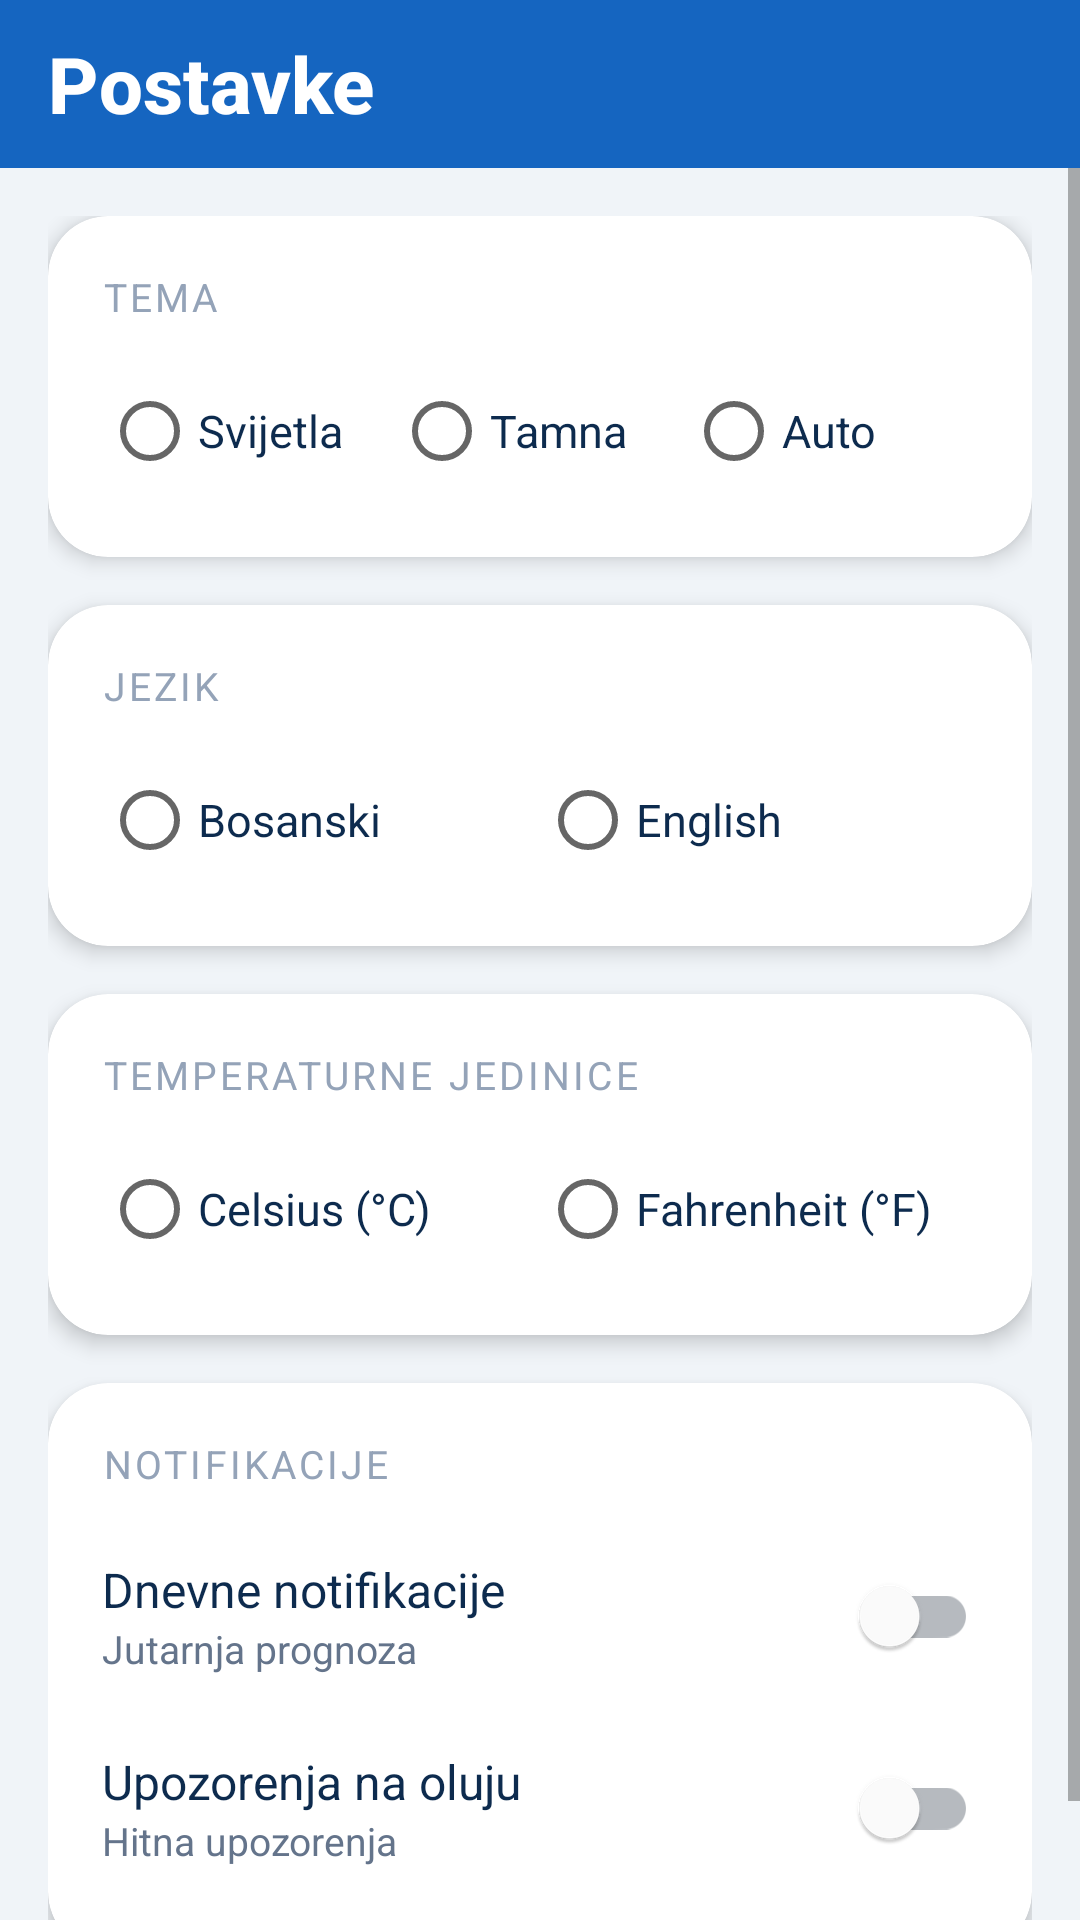

The Android layout XML behind this screen, and the referenced resources:
<!-- AndroidManifest.xml: application theme Theme.WeatherWatch -->
<!-- res/layout/activity_settings.xml -->
<?xml version="1.0" encoding="utf-8"?>
<LinearLayout xmlns:android="http://schemas.android.com/apk/res/android"
    xmlns:app="http://schemas.android.com/apk/res-auto"
    android:layout_width="match_parent" android:layout_height="match_parent"
    android:orientation="vertical"
    android:background="@color/ww_bg">

    <com.google.android.material.appbar.MaterialToolbar
        android:id="@+id/toolbarSettings"
        android:layout_width="match_parent"
        android:layout_height="wrap_content"
        android:minHeight="?attr/actionBarSize"
        android:background="?attr/colorPrimary"
        android:theme="@style/ThemeOverlay.MaterialComponents.Dark.ActionBar"
        app:titleTextAppearance="@style/ToolbarTitleAppearance"
        app:titleTextColor="#FFFFFF"
        app:title="@string/settings_title"/>

    <ScrollView
        android:layout_width="match_parent"
        android:layout_height="match_parent"
        android:clipToPadding="false">

        <LinearLayout
            android:layout_width="match_parent"
            android:layout_height="wrap_content"
            android:orientation="vertical"
            android:padding="16dp">

            
            <androidx.cardview.widget.CardView
                android:layout_width="match_parent" android:layout_height="wrap_content"
                app:cardCornerRadius="20dp" app:cardElevation="4dp"
                app:cardBackgroundColor="@color/ww_card"
                android:layout_marginBottom="16dp">

                <LinearLayout android:layout_width="match_parent" android:layout_height="wrap_content"
                    android:orientation="vertical" android:padding="18dp">

                    <TextView style="@style/SettingsSekcija" android:text="@string/settings_tema"/>

                    <RadioGroup android:id="@+id/rgTema" android:orientation="horizontal"
                        android:layout_width="match_parent" android:layout_height="wrap_content">
                        <RadioButton android:id="@+id/rbTemaLight" android:text="@string/settings_tema_light"
                            style="@style/SettingsRadio"/>
                        <RadioButton android:id="@+id/rbTemaDark" android:text="@string/settings_tema_dark"
                            style="@style/SettingsRadio"/>
                        <RadioButton android:id="@+id/rbTemaAuto" android:text="@string/settings_tema_auto"
                            style="@style/SettingsRadio"/>
                    </RadioGroup>
                </LinearLayout>
            </androidx.cardview.widget.CardView>

            
            <androidx.cardview.widget.CardView
                android:layout_width="match_parent" android:layout_height="wrap_content"
                app:cardCornerRadius="20dp" app:cardElevation="4dp"
                app:cardBackgroundColor="@color/ww_card"
                android:layout_marginBottom="16dp">

                <LinearLayout android:layout_width="match_parent" android:layout_height="wrap_content"
                    android:orientation="vertical" android:padding="18dp">

                    <TextView style="@style/SettingsSekcija" android:text="@string/settings_jezik"/>

                    <RadioGroup android:id="@+id/rgJezik" android:orientation="horizontal"
                        android:layout_width="match_parent" android:layout_height="wrap_content">
                        <RadioButton android:id="@+id/rbJezikBs" android:text="Bosanski"
                            style="@style/SettingsRadio"/>
                        <RadioButton android:id="@+id/rbJezikEn" android:text="English"
                            style="@style/SettingsRadio"/>
                    </RadioGroup>
                </LinearLayout>
            </androidx.cardview.widget.CardView>

            
            <androidx.cardview.widget.CardView
                android:layout_width="match_parent" android:layout_height="wrap_content"
                app:cardCornerRadius="20dp" app:cardElevation="4dp"
                app:cardBackgroundColor="@color/ww_card"
                android:layout_marginBottom="16dp">

                <LinearLayout android:layout_width="match_parent" android:layout_height="wrap_content"
                    android:orientation="vertical" android:padding="18dp">

                    <TextView style="@style/SettingsSekcija" android:text="@string/settings_jedinice"/>

                    <RadioGroup android:id="@+id/rgJedinice" android:orientation="horizontal"
                        android:layout_width="match_parent" android:layout_height="wrap_content">
                        <RadioButton android:id="@+id/rbCelsius" android:text="Celsius (°C)"
                            style="@style/SettingsRadio"/>
                        <RadioButton android:id="@+id/rbFahrenheit" android:text="Fahrenheit (°F)"
                            style="@style/SettingsRadio"/>
                    </RadioGroup>
                </LinearLayout>
            </androidx.cardview.widget.CardView>

            
            <androidx.cardview.widget.CardView
                android:layout_width="match_parent" android:layout_height="wrap_content"
                app:cardCornerRadius="20dp" app:cardElevation="4dp"
                app:cardBackgroundColor="@color/ww_card"
                android:layout_marginBottom="16dp">

                <LinearLayout android:layout_width="match_parent" android:layout_height="wrap_content"
                    android:orientation="vertical" android:padding="18dp">

                    <TextView style="@style/SettingsSekcija" android:text="@string/settings_notifikacije"/>

                    
                    <LinearLayout android:layout_width="match_parent" android:layout_height="wrap_content"
                        android:orientation="horizontal" android:gravity="center_vertical"
                        android:paddingTop="6dp" android:paddingBottom="6dp">
                        <LinearLayout android:layout_width="0dp" android:layout_weight="1"
                            android:layout_height="wrap_content" android:orientation="vertical">
                            <TextView android:text="@string/settings_notif_dnevne"
                                android:textSize="16sp" android:textColor="@color/ww_text_primary"
                                android:layout_width="wrap_content" android:layout_height="wrap_content"/>
                            <TextView android:text="@string/settings_notif_dnevne_opis"
                                android:textSize="13sp" android:textColor="@color/ww_text_secondary"
                                android:layout_width="wrap_content" android:layout_height="wrap_content"/>
                        </LinearLayout>
                        <com.google.android.material.switchmaterial.SwitchMaterial
                            android:id="@+id/swNotifikacije"
                            android:layout_width="wrap_content" android:layout_height="wrap_content"/>
                    </LinearLayout>

                    
                    <LinearLayout android:layout_width="match_parent" android:layout_height="wrap_content"
                        android:orientation="horizontal" android:gravity="center_vertical"
                        android:paddingTop="10dp" android:paddingBottom="6dp">
                        <LinearLayout android:layout_width="0dp" android:layout_weight="1"
                            android:layout_height="wrap_content" android:orientation="vertical">
                            <TextView android:text="@string/settings_notif_oluja"
                                android:textSize="16sp" android:textColor="@color/ww_text_primary"
                                android:layout_width="wrap_content" android:layout_height="wrap_content"/>
                            <TextView android:text="@string/settings_notif_oluja_opis"
                                android:textSize="13sp" android:textColor="@color/ww_text_secondary"
                                android:layout_width="wrap_content" android:layout_height="wrap_content"/>
                        </LinearLayout>
                        <com.google.android.material.switchmaterial.SwitchMaterial
                            android:id="@+id/swOluja"
                            android:layout_width="wrap_content" android:layout_height="wrap_content"/>
                    </LinearLayout>
                </LinearLayout>
            </androidx.cardview.widget.CardView>
        </LinearLayout>
    </ScrollView>
</LinearLayout>
<!-- resources referenced by this layout -->
<resources>
  <color name="ww_bg">#F0F4F8</color>
  <color name="ww_card">#FFFFFF</color>
  <color name="ww_text_primary">#0D2B4E</color>
  <color name="ww_text_secondary">#64748B</color>
  <string name="settings_jedinice">TEMPERATURNE JEDINICE</string>
  <string name="settings_jezik">JEZIK</string>
  <string name="settings_notif_dnevne">Dnevne notifikacije</string>
  <string name="settings_notif_dnevne_opis">Jutarnja prognoza</string>
  <string name="settings_notif_oluja">Upozorenja na oluju</string>
  <string name="settings_notif_oluja_opis">Hitna upozorenja</string>
  <string name="settings_notifikacije">NOTIFIKACIJE</string>
  <string name="settings_tema">TEMA</string>
  <string name="settings_tema_auto">Auto</string>
  <string name="settings_tema_dark">Tamna</string>
  <string name="settings_tema_light">Svijetla</string>
  <string name="settings_title">Postavke</string>
  <style name="SettingsRadio">
          <item name="android:layout_width">0dp</item>
          <item name="android:layout_height">wrap_content</item>
          <item name="android:layout_weight">1</item>
          <item name="android:textColor">@color/ww_text_primary</item>
          <item name="android:textSize">15sp</item>
      </style>
  <style name="SettingsSekcija">
          <item name="android:layout_width">wrap_content</item>
          <item name="android:layout_height">wrap_content</item>
          <item name="android:textSize">13sp</item>
          <item name="android:letterSpacing">0.08</item>
          <item name="android:textColor">@color/ww_text_muted</item>
          <item name="android:layout_marginBottom">12dp</item>
      </style>
  <style name="ToolbarTitleAppearance" parent="TextAppearance.Widget.AppCompat.Toolbar.Title">
          <item name="android:textSize">26sp</item>
          <item name="android:textStyle">bold</item>
          <item name="android:textColor">#FFFFFF</item>
      </style>
  <style name="Theme.WeatherWatch" parent="Theme.MaterialComponents.DayNight.NoActionBar">
          <item name="colorPrimary">#1565C0</item>
          <item name="colorPrimaryVariant">#0D47A1</item>
          <item name="colorOnPrimary">#FFFFFF</item>
          <item name="colorSecondary">#0EA5E9</item>
          <item name="colorOnSecondary">#FFFFFF</item>
          <item name="colorSurface">#FFFFFF</item>
          <item name="colorOnSurface">#1E293B</item>
          <item name="colorOutline">#E2E8F0</item>
          <item name="android:colorBackground">#F0F4F8</item>
          <item name="android:statusBarColor">#0D47A1</item>
          <item name="android:windowLightStatusBar">false</item>
      </style>
  <color name="ww_text_muted">#94A3B8</color>
</resources>
